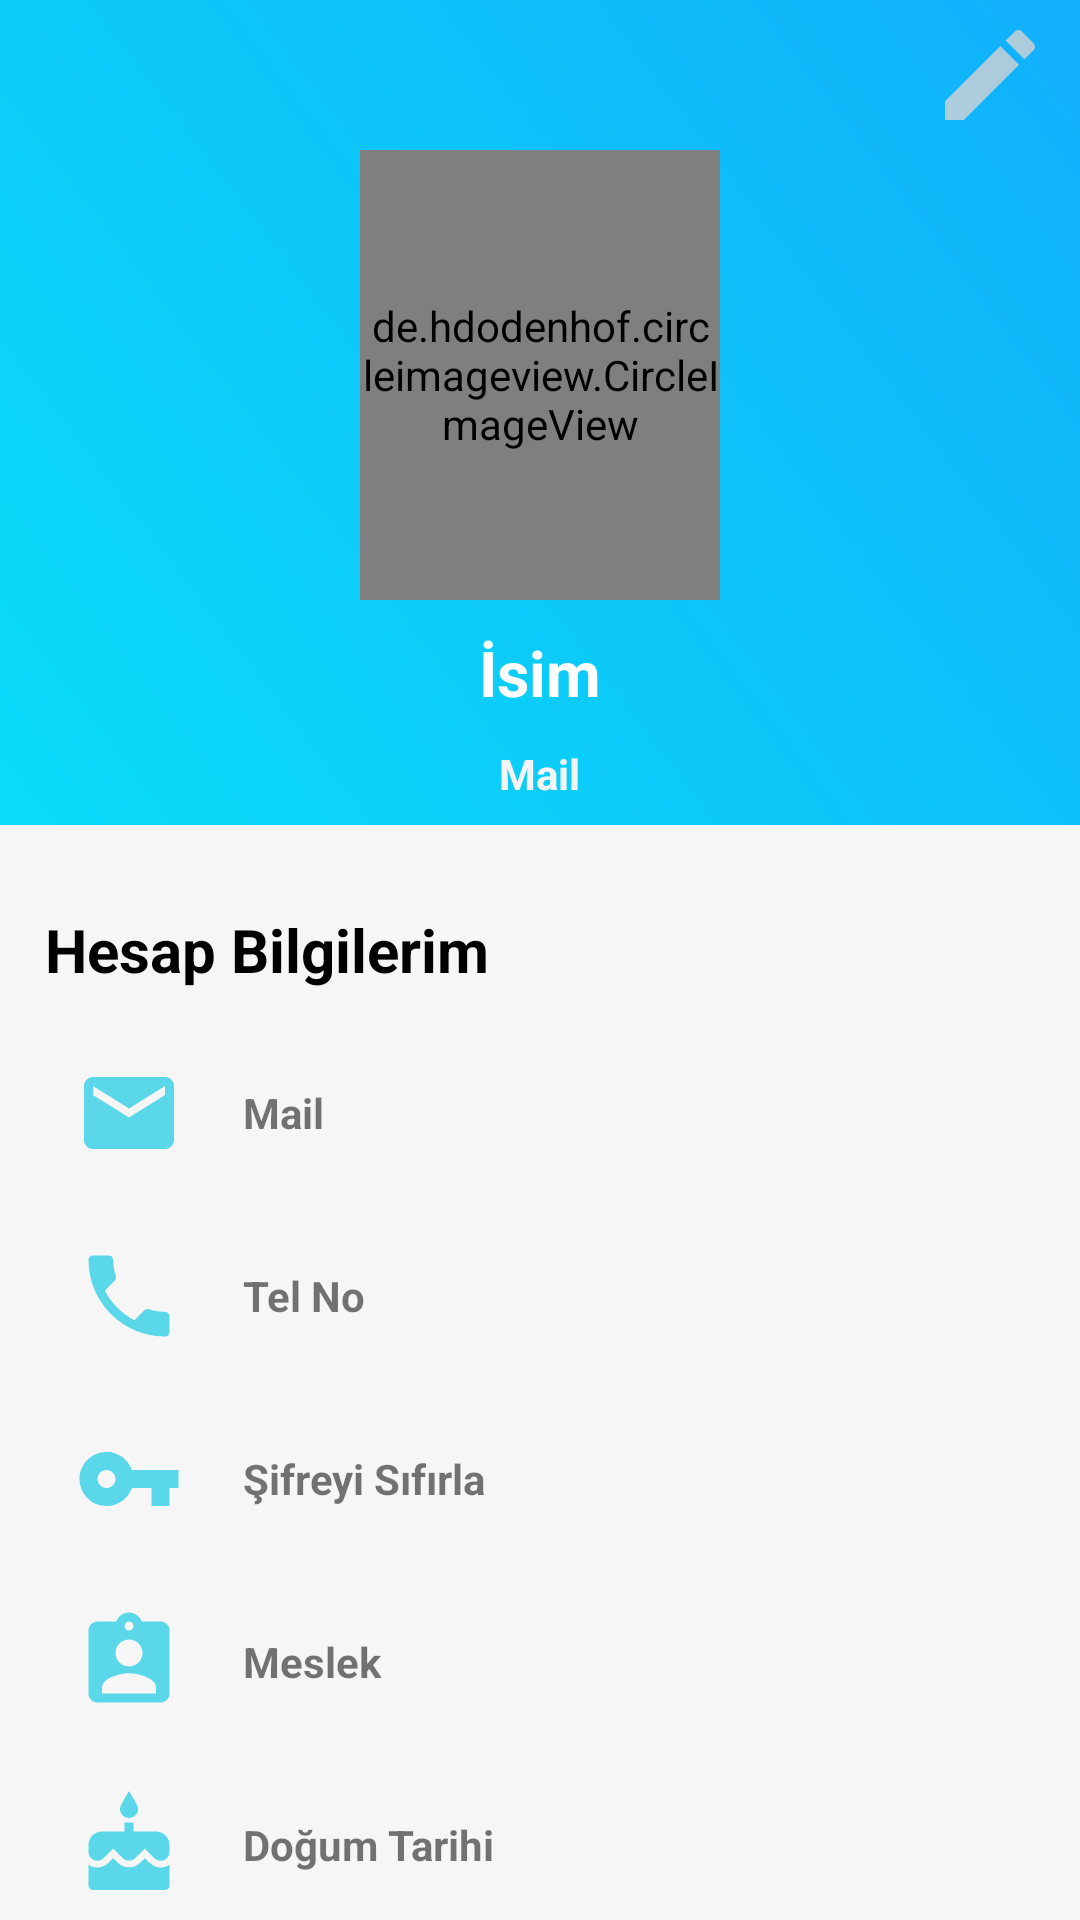

Layout XML and referenced resources for this Android screen:
<!-- AndroidManifest.xml: application theme Theme.CallApp -->
<!-- res/layout/fragment_profile.xml -->
<?xml version="1.0" encoding="utf-8"?>
<LinearLayout xmlns:android="http://schemas.android.com/apk/res/android"
    xmlns:app="http://schemas.android.com/apk/res-auto"
    xmlns:tools="http://schemas.android.com/tools"
    android:layout_width="match_parent"
    android:id="@+id/fragment_profile"
    android:layout_height="match_parent"
    android:background="@color/graylight"
    android:orientation="vertical">
    <RelativeLayout
        android:layout_width="match_parent"
        android:layout_height="300dp">
        <LinearLayout
            android:background="@drawable/gradientbackground"
            android:layout_width="match_parent"
            android:layout_height="275dp"
            android:orientation="vertical">

            <ImageView
                android:id="@+id/fragment_profile_imgEdit"
                android:layout_width="40dp"
                android:layout_height="40dp"
                android:layout_marginTop="5dp"
                android:src="@drawable/ic_edit_24dp"
                android:layout_marginRight="10dp"
                android:layout_gravity="right"/>



            <de.hdodenhof.circleimageview.CircleImageView
                xmlns:app="http://schemas.android.com/apk/res-auto"
                android:id="@+id/fragment_profile_ImageResim"
                android:layout_width="120dp"
                android:layout_marginTop="5dp"
                android:layout_gravity="center_horizontal"
                android:layout_height="150dp"
                android:src="@drawable/profile"
                app:civ_border_width="2dp"
                app:civ_border_color="#FFFFFFFF"/>




            <TextView
                android:id="@+id/fragment_profile_IsimUst"
                android:layout_marginTop="10dp"
                android:layout_gravity="center_horizontal"
                android:layout_width="wrap_content"
                android:layout_height="wrap_content"
                android:text="İsim"
                android:textColor="#fff"
                android:textStyle="bold"
                android:textSize="21sp"/>
            <TextView
                android:id="@+id/fragment_profile_ustMail"
                android:layout_marginTop="10dp"
                android:layout_gravity="center_horizontal"
                android:layout_width="wrap_content"
                android:layout_height="wrap_content"
                android:text="Mail"
                android:textColor="#F4F4F4"
                android:textStyle="bold"
                android:textSize="14sp"/>
        </LinearLayout>

    </RelativeLayout>

    <LinearLayout
        android:layout_width="360dp"
        android:layout_height="wrap_content"
        android:orientation="vertical"
        android:layout_gravity="center"
        android:layout_marginTop="3dp">

        <TextView
            android:layout_width="match_parent"
            android:layout_height="30dp"
            android:layout_marginLeft="15dp"
            android:text="Hesap Bilgilerim"
            style="@style/BilgilerimTextPrimary"
            />


        <LinearLayout
            android:orientation="horizontal"
            android:paddingLeft="25dp"
            android:layout_marginTop="20dp"
            android:layout_width="match_parent"
            android:layout_height="wrap_content">
            <ImageView
                android:layout_width="36dp"
                android:layout_height="36dp"
                android:src="@drawable/ic_email_black_24dp"/>
            <TextView
                android:id="@+id/fragment_profile_mailAdresi"
                android:textStyle="bold"
                android:layout_gravity="center_vertical"
                android:layout_width="wrap_content"
                android:layout_height="wrap_content"
                android:paddingLeft="20dp"
                android:text="Mail"/>
        </LinearLayout>
        <LinearLayout
            android:layout_marginTop="25dp"
            android:orientation="horizontal"
            android:paddingLeft="25dp"
            android:layout_width="match_parent"
            android:layout_height="wrap_content">
            <ImageView
                android:layout_width="36dp"
                android:layout_height="36dp"
                android:src="@drawable/ic_phone_android_black_24dp"/>
            <TextView
                android:id="@+id/fragment_profile_telNo"
                android:textStyle="bold"
                android:layout_gravity="center_vertical"
                android:layout_width="wrap_content"
                android:layout_height="wrap_content"
                android:paddingLeft="20dp"
                android:text="Tel No"/>
        </LinearLayout>


        <LinearLayout
            android:layout_marginTop="25dp"
            android:orientation="horizontal"
            android:paddingLeft="25dp"
            android:layout_width="match_parent"
            android:layout_height="wrap_content">
            <ImageView
                android:layout_width="36dp"
                android:layout_height="36dp"
                android:src="@drawable/ic_pass_24dp"/>
            <TextView
                android:id="@+id/fragment_profile_sifreSifirla"
                android:textStyle="bold"
                android:layout_gravity="center_vertical"
                android:layout_width="wrap_content"
                android:layout_height="wrap_content"
                android:paddingLeft="20dp"
                android:text="Şifreyi Sıfırla"/>
        </LinearLayout>

        <LinearLayout
            android:layout_marginTop="25dp"
            android:orientation="horizontal"
            android:paddingLeft="25dp"
            android:layout_width="match_parent"
            android:layout_height="wrap_content">
            <ImageView
                android:layout_width="36dp"
                android:layout_height="36dp"
                android:src="@drawable/ic_job_24dp"/>
            <TextView
                android:id="@+id/fragment_profile_meslekIsmi"
                android:textStyle="bold"
                android:layout_gravity="center_vertical"
                android:layout_width="wrap_content"
                android:layout_height="wrap_content"
                android:paddingLeft="20dp"
                android:text="Meslek"/>
        </LinearLayout>

        <LinearLayout
            android:layout_marginTop="25dp"
            android:orientation="horizontal"
            android:paddingLeft="25dp"
            android:layout_width="match_parent"
            android:layout_height="wrap_content">
            <ImageView
                android:layout_width="36dp"
                android:layout_height="36dp"
                android:src="@drawable/ic_cake_24dp"/>
            <TextView
                android:id="@+id/fragment_profile_dogumTarihi"
                android:textStyle="bold"
                android:layout_gravity="center_vertical"
                android:layout_width="wrap_content"
                android:layout_height="wrap_content"
                android:paddingLeft="20dp"
                android:text="Doğum Tarihi"/>
        </LinearLayout>

    </LinearLayout>


</LinearLayout>
<!-- resources referenced by this layout -->
<resources>
  <color name="graylight">#F6F6F6</color>
  <!-- drawable duzenlebutton (drawable) -->
  <?xml version="1.0" encoding="utf-8"?>
  <shape xmlns:android="http://schemas.android.com/apk/res/android">
      <solid android:color="#86D0F1" />
      <padding android:top="15dp"
          android:left="15dp"
          android:right="15dp"
          android:bottom="15dp"/>
  
      <corners android:radius="45dp"/>
  
  </shape>
  <!-- drawable gradientbackground (drawable) -->
  <?xml version="1.0" encoding="utf-8"?>
  <shape xmlns:android="http://schemas.android.com/apk/res/android">
      <gradient android:angle="45"
          android:startColor="#09DCF8"
          android:endColor="#11B0FB" />
  
  </shape>
  <!-- drawable ic_edit_24dp (drawable-anydpi) -->
  <vector xmlns:android="http://schemas.android.com/apk/res/android"
      android:width="24dp"
      android:height="24dp"
      android:viewportWidth="24"
      android:viewportHeight="24"
      android:tint="#D2D2D2"
      android:alpha="0.8">
    <path
        android:fillColor="@android:color/white"
        android:pathData="M3,17.25V21h3.75L17.81,9.94l-3.75,-3.75L3,17.25zM20.71,7.04c0.39,-0.39 0.39,-1.02 0,-1.41l-2.34,-2.34c-0.39,-0.39 -1.02,-0.39 -1.41,0l-1.83,1.83 3.75,3.75 1.83,-1.83z"/>
  </vector>
  <!-- drawable ic_email_black_24dp (drawable-anydpi) -->
  <vector xmlns:android="http://schemas.android.com/apk/res/android"
      android:width="24dp"
      android:height="24dp"
      android:viewportWidth="24"
      android:viewportHeight="24"
      android:tint="#31CEE5"
      android:alpha="0.8">
    <path
        android:fillColor="@android:color/white"
        android:pathData="M20,4L4,4c-1.1,0 -1.99,0.9 -1.99,2L2,18c0,1.1 0.9,2 2,2h16c1.1,0 2,-0.9 2,-2L22,6c0,-1.1 -0.9,-2 -2,-2zM20,8l-8,5 -8,-5L4,6l8,5 8,-5v2z"/>
  </vector>
  <!-- drawable ic_pass_24dp (drawable-anydpi) -->
  <vector xmlns:android="http://schemas.android.com/apk/res/android"
      android:width="24dp"
      android:height="24dp"
      android:viewportWidth="24"
      android:viewportHeight="24"
      android:tint="#31CEE5"
      android:alpha="0.8">
    <path
        android:fillColor="@android:color/white"
        android:pathData="M12.65,10C11.83,7.67 9.61,6 7,6c-3.31,0 -6,2.69 -6,6s2.69,6 6,6c2.61,0 4.83,-1.67 5.65,-4H17v4h4v-4h2v-4H12.65zM7,14c-1.1,0 -2,-0.9 -2,-2s0.9,-2 2,-2 2,0.9 2,2 -0.9,2 -2,2z"/>
  </vector>
  <style name="BilgilerimTextPrimary">
          <item name="android:textSize">20sp</item>
          <item name="android:textColor">@color/black</item>
          <item name="android:textStyle">bold</item>
      </style>
  <style name="Theme.CallApp" parent="Theme.MaterialComponents.DayNight.NoActionBar">
          
          <item name="colorPrimary">@color/blue_500</item>
          <item name="colorPrimaryVariant">@color/purple_700</item>
          <item name="colorOnPrimary">@color/white</item>
          
          <item name="colorSecondary">@color/teal_200</item>
          <item name="colorSecondaryVariant">@color/teal_700</item>
          <item name="colorOnSecondary">@color/black</item>
          
          <item name="android:statusBarColor" tools:targetApi="l">?attr/colorPrimaryVariant</item>
          
  
      </style>
  <color name="black">#FF000000</color>
  <color name="blue_500">#00a5ff</color>
  <color name="purple_700">#FF3700B3</color>
  <color name="white">#FFFFFFFF</color>
  <color name="teal_200">#FF03DAC5</color>
  <color name="teal_700">#FF018786</color>
</resources>
